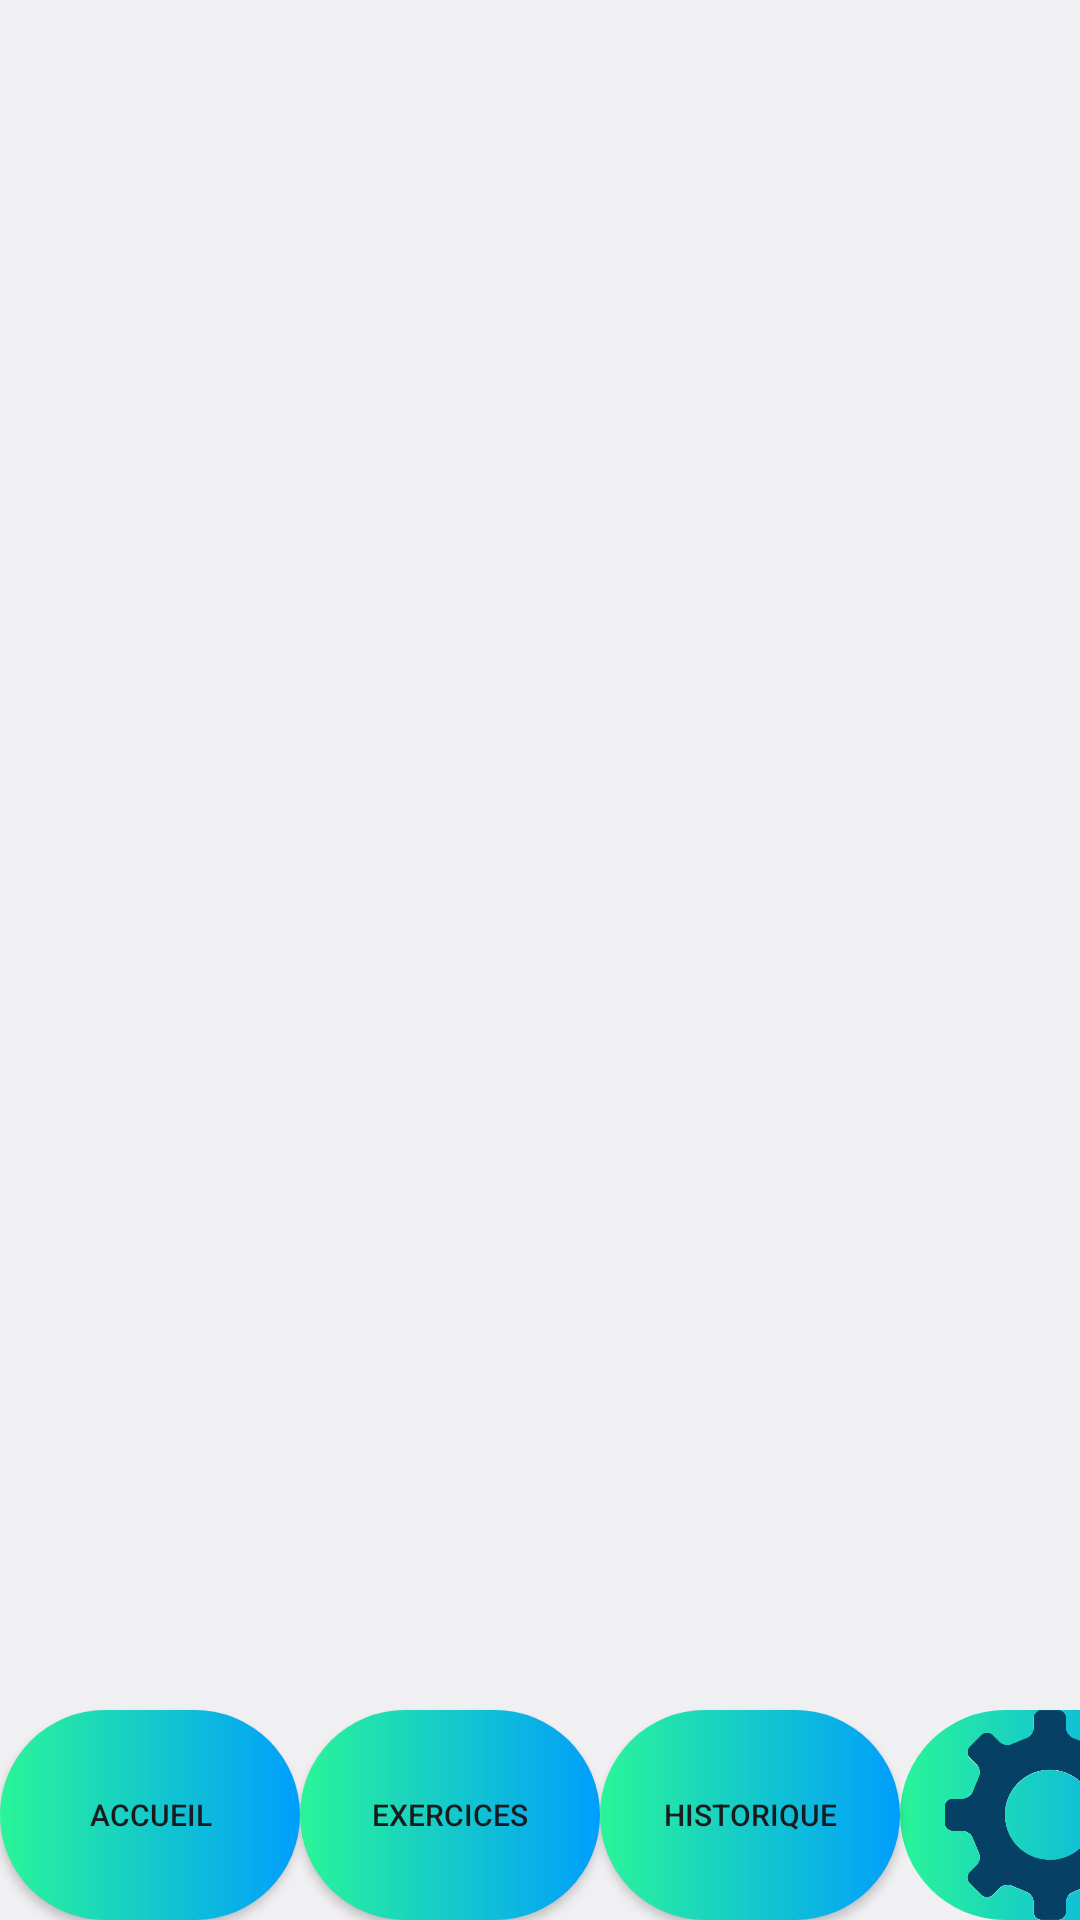

Android layout source for this screen:
<!-- AndroidManifest.xml: application theme android:Theme.DeviceDefault.Light.DarkActionBar -->
<!-- res/layout/activity_main.xml -->
<?xml version="1.0" encoding="utf-8"?>
<LinearLayout
    xmlns:android="http://schemas.android.com/apk/res/android"
    xmlns:app="http://schemas.android.com/apk/res-auto"
    xmlns:tools="http://schemas.android.com/tools"
    android:layout_width="match_parent"
    android:layout_height="match_parent"
    android:orientation="horizontal"
    android:padding="0dp">

    <Button
        android:id="@+id/bouton1"
        android:layout_width="100dp"
        android:layout_height="70dp"
        android:layout_gravity="bottom"
        android:background="@drawable/custom_button"
        android:text="Accueil"

        android:textSize="10sp"
        app:layout_constraintBottom_toBottomOf="parent"
        app:layout_constraintEnd_toEndOf="parent"
        app:layout_constraintHorizontal_bias="0.0"
        app:layout_constraintStart_toStartOf="parent"
        app:layout_constraintTop_toTopOf="parent"
        app:layout_constraintVertical_bias="1.01" />

    <Button
        android:id="@+id/bouton2"
        android:layout_width="100dp"
        android:layout_height="70dp"
        android:layout_gravity="bottom"
        android:background="@drawable/custom_button"
        android:text="Exercices"
        android:textSize="10sp"
        app:layout_constraintBottom_toBottomOf="parent"
        app:layout_constraintEnd_toEndOf="parent"
        app:layout_constraintHorizontal_bias="0.70"
        app:layout_constraintStart_toStartOf="parent"
        app:layout_constraintTop_toTopOf="parent"
        app:layout_constraintVertical_bias="1.01" />

    <Button


        android:id="@+id/bouton3"
        android:layout_width="100dp"
        android:layout_height="70dp"
        android:layout_gravity="bottom"
        android:background="@drawable/custom_button"
        android:text="Historique"
        android:textSize="10sp"
        app:layout_constraintBottom_toBottomOf="parent"
        app:layout_constraintEnd_toEndOf="parent"
        app:layout_constraintHorizontal_bias="0.35"
        app:layout_constraintStart_toStartOf="parent"
        app:layout_constraintTop_toTopOf="parent"
        app:layout_constraintVertical_bias="1.01" />


    <ImageView

        android:id="@+id/bouton4"
        android:layout_width="100dp"
        android:layout_height="70dp"
        android:layout_gravity="bottom"
        android:background="@drawable/custom_button"
        android:clickable="true"
        android:src="@drawable/setting"

        app:layout_constraintBottom_toBottomOf="parent"
        app:layout_constraintEnd_toEndOf="parent"
        app:layout_constraintHorizontal_bias="1.0"
        app:layout_constraintStart_toStartOf="parent"
        app:layout_constraintTop_toTopOf="parent"
        app:layout_constraintVertical_bias="1" />


</LinearLayout>
<!-- resources referenced by this layout -->
<resources>
  <!-- drawable custom_button (drawable-hdpi) -->
  <?xml version="1.0" encoding="utf-8"?>
  <shape xmlns:android="http://schemas.android.com/apk/res/android" android:shape="rectangle">
  
  <gradient android:startColor="#2AF598" android:endColor="#009EFD" android:type="linear"/>
  
      <corners android:radius="50dp"/>
  
  </shape>
  <!-- drawable setting: png bitmap (drawable-hdpi, 284004 bytes) -->
</resources>
